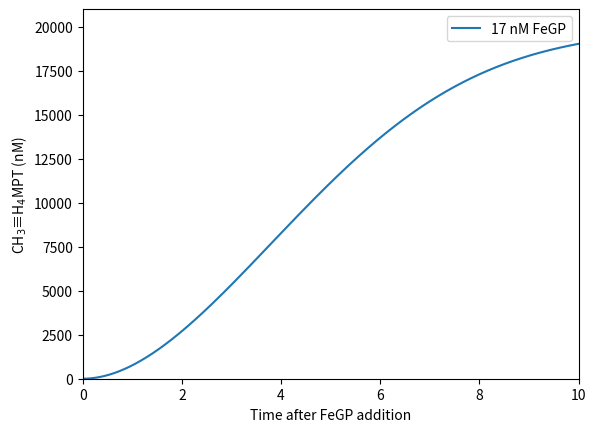

This chart was generated by the following Python code:
import numpy as np
import matplotlib.pyplot as plt
from scipy.integrate import odeint

def hcr(y,t,ke,kb,kd,kf,kr,kc):
    dy0=-kb*y[0]*y[1]+kd*y[2]-ke*y[0]
    dy1=-kb*y[0]*y[1]+kd*y[2]
    dy2=kb*y[0]*y[1]-kd*y[2]-kf*y[2]*y[3]+kr*y[4]+kc*y[4]
    dy3=-kf*y[2]*y[3]+kr*y[4]
    dy4=kf*y[2]*y[3]-kr*y[4]-kc*y[4]
    dy5=kc*y[4]
    return(dy0,dy1,dy2,dy3,dy4,dy5)

fegp = 17 #FeGP concentration (in cuvette)

ts=10 #timescale
tout = np.linspace(0,ts,num=10000)
k_val = 0.21 ,0.005, 0, 0.5, 0.01, 10000 # constants
y0 = [fegp, 4, 0, 20000, 0, 0]

yout = odeint(hcr,y0,tout,k_val)

fig=plt.figure(dpi=600)
plt.subplots_adjust(wspace=0.4, hspace=0.5)

# fig1=fig.add_subplot(121)
# a=plt.plot(tout,yout)
# plt.legend( ['FeGP', 'apo-Hmd', 'holo-Hmd', 'CH$_2$=H$_4$MPT', 'Hmd\u2022S', 'CH$_3$\u2261H$_4$MPT'], bbox_to_anchor=(0, 1.05, 2.4, .102), loc='lower left', ncol=3, mode="expand", borderaxespad=0,)
# plt.axis([0,ts,0,5])

# fig2=fig.add_subplot(122)
# b=plt.plot(tout,yout)
# #plt.legend(['FeGP', 'apo-Hmd', 'holo-Hmd', 'S', 'C', 'P'])
# plt.axis([0,ts,0,21000])


fig3=plt.figure(dpi=600)
c=plt.plot(tout,yout[:,5])
plt.axis([0,ts,0,21000])
plt.ylabel('CH$_3$\u2261H$_4$MPT (nM)')
plt.xlabel('Time after FeGP addition')
plt.legend(['17 nM FeGP'])